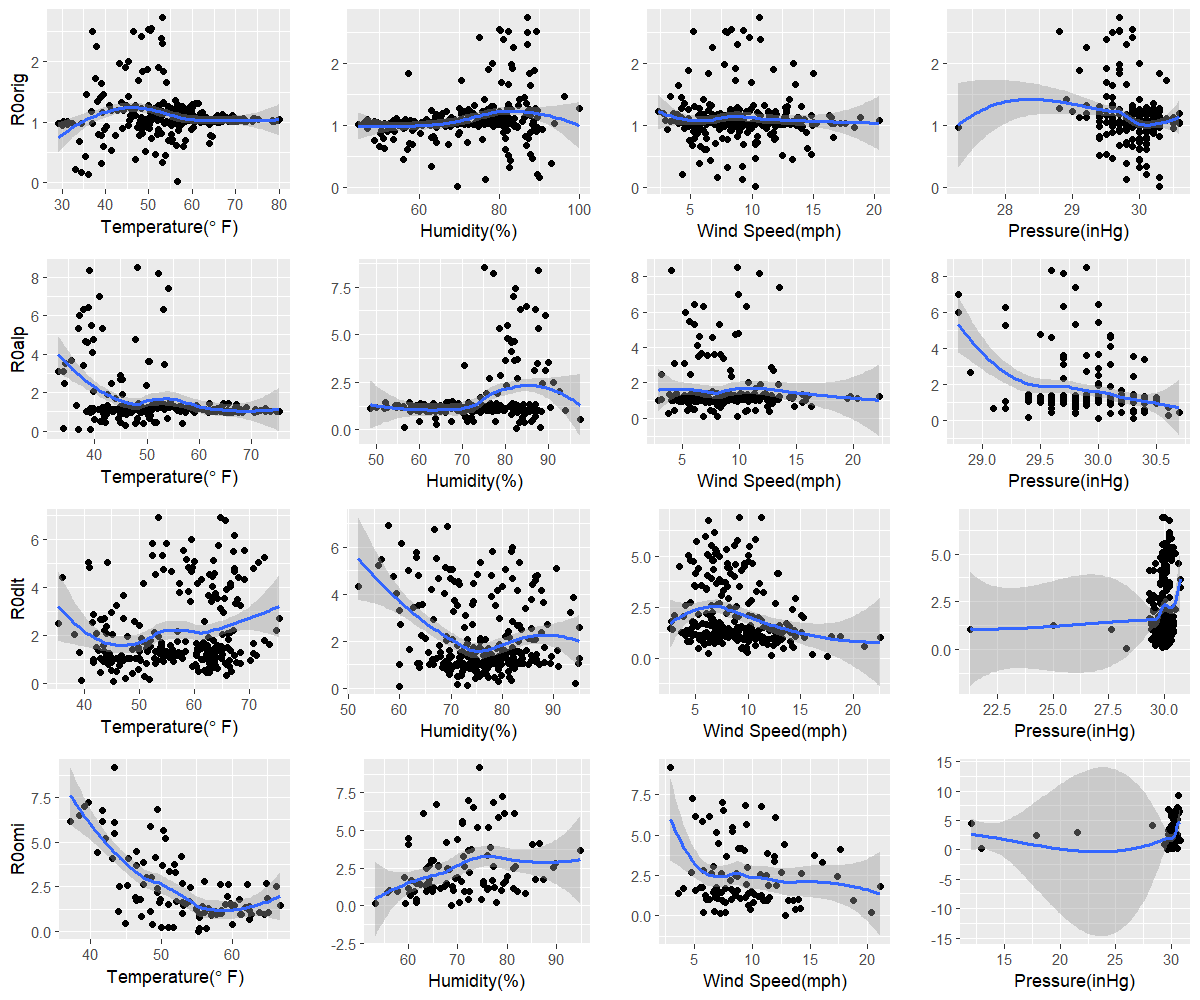

The file beside this chart, header and first rows:
orig, 56.6, 69.5, 10.3, 30.3
alp, 39.1, 82.6, 8, 30
dlt, 45.3, 59.9, 17.6, 28.3
omi, 55.2, 68.6, 12.9, 29.6
